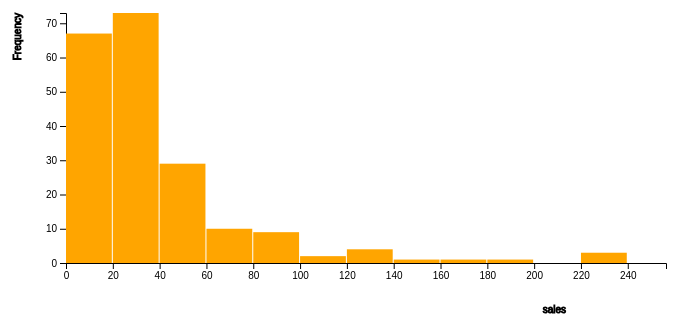
D3 v4 page, settled after 480 driven frames (8 s of simulated time); the page loaded 1 data file(s).

  
         main();    
      
// ── script.js
function main() {

	var width = 800
	var height = 450
	var svg = d3.select("svg"),
		margin = 200,
		width = width - margin,
		height = height - margin


	var binSize = 10,
		inflationSize = 10;

	var defaultVariable = "sales"

	var isBarChart = true
	var isFDG = false

	var g = svg.append("g")
		.attr("transform", "translate(" + 100 + "," + 100 + ")");



	var slider = svg.append("g")
		.attr("class", "slider")
		.attr("transform", "translate(100,0)")



	var xScale = d3.scaleLinear();
	var yScale = d3.scaleLinear();

	var valueMap = {};

	var defaultVariable = "sales"
	var currentVariable = defaultVariable

	var data;

	var variables = ['sales', 'profits', 'assets', 'marketvalue']

	d3.csv("forbes.csv", function (error, csvdata) {
		if (error) {
			throw error;
		}

		variables.forEach(function (variable) {
			valueMap[variable] = csvdata.map(d => d[variable])
		});

		paint(defaultVariable);

		var pieButton = d3.select("#pieButton")
			.on("click", toPie);

		var barButton = d3.select("#barButton")
			.on("click", toBar);

		var fdgButton = d3.select("#fdgButton")
			.on("click", toFDG)


		d3.select("#slider").on("input", function () {
			update(+this.value);
		});

		var dropdown = d3.select("#dropdown")
			.insert("select", "svg")
			.on("change", dropDownChange);

		dropdown.selectAll("option")
			.data(variables)
			.enter().append("option")
			.attr("value", function (d) {
				return d;
			})
			.text(function (d) {
				return d[0].toUpperCase() + d.slice(1, d.length); 
			});

		function update(val) {
			binSize = val
			if(isFDG)
				return
			console.log(val)
			if (!isBarChart)
				toPie()
			else
				paint(currentVariable);
		}

		function dropDownChange() {
			
			var newVariable = d3.select(this).property('value');
			currentVariable = newVariable
			if(isFDG){
				toFDG()
				return
			}
				
			if (!isBarChart)
				toPie()
			else
				paint(newVariable);

		}

		function toBar() {
			isBarChart = true
			isFDG = false
			paint(currentVariable)
		}

		function toPie() {
			isBarChart = false
			isFDG = false
			values = valueMap[currentVariable]
			d3.selectAll("g > *").remove()
			d3.selectAll("circle").remove()
			d3.selectAll(".link").remove()

			var data = d3.histogram().domain([0, maxVal]).thresholds(binSize)(values);

			bindata = Array();

			data.forEach(function (variable) {
				bindata.push(variable.length)
			});

			var text = "";

			var width = 400;
			var height = 400;
			var thickness = 40;
			var duration = 750;
			var padding = 10;
			var opacity = .8;
			var opacityHover = 1;
			var otherOpacityOnHover = .8;
			var tooltipMargin = 13;

			var radius = Math.min(width - padding, height - padding) / 2;

			var cx = width/2 
			var cy = height/2

			var g = svg.append('g')
				.attr('transform', 'translate(' + cx + ',' + cy + ')');

			g.append('svg')
				.attr('class', 'pie')
				.attr('width', width)
				.attr('height', height);

			var color = d3.scaleOrdinal(d3.schemeCategory10);
			var arc = d3.arc().innerRadius(0).outerRadius(radius);
			var pie = d3.pie().value(function (d) {return d.length;}).sort(null);
			var path = g.selectAll('path')
				.data(pie(data))
				.enter()
				.append("g")
				.append('path')
				.attr('d', arc)
				.attr('fill', (d, i) => color(i))
				.style('opacity', opacity)
				.style('stroke', 'white')
				.on("mouseover", function (d, i) {
					var _d = arc.centroid(d)
					dx = _d[0] * 1.5
					dy = _d[1] * 1.5
					arc.outerRadius(radius + inflationSize)
					d3.select(this)
						.attr("d", arc)
					d3.select(this)
						.transition() 
						.duration(400)
						.attr("transform", function (d) {
							return "translate(" + 0 + "," + (-inflationSize) + ")";
						})
					g.append("text")
						.text(function () {
							return ["("+d.value + ","+i+")"];
						})
						.attr("transform", function (d) {
							return "translate(" + dx + "," + dy + ")";
						})
				})
				.on("mouseout", function (d, i) {
					arc.outerRadius(radius)
					d3.select(this)
						.attr("d", arc) 
					d3.select(this)
						.transition() 
						.duration(400)
						.attr("transform", function (d) {
							return "translate(" + 0 + "," + (-inflationSize) + ")";
						})
					d3.select(this)
						.transition() 
						.duration(400)
						.attr("transform", function (d) {
							return "translate(" + 0 + "," + 0 + ")";
						});
						arc.outerRadius(radius)			

					d3.selectAll('text')
						.remove()
				})
				.transition()

		}

		function paint(variable) {
			console.log("Painting")			
			d3.selectAll("g > *").remove()
			d3.selectAll("circle").remove()
			d3.selectAll(".link").remove()			

			var barWidth = 800
			var barHeight = 450

			var svg = d3.select("svg"),
				margin = 200,

				width = barWidth - margin,
				height = barHeight - margin

			values = valueMap[variable]
			maxVal = Math.max(...values);
			minVal = Math.min(...values);	

			xScale.domain([0, maxVal]).range([0, width]);

			var data = d3.histogram().domain([0, maxVal]).thresholds(binSize)(values);

			yScale.domain([0, d3.max(data, function (d) {
				return d.length;
			})]).range([height, 0]);

			svg.attr("width", barWidth)
				.attr("height", barHeight);
			var g = svg.append("g")
				.attr("transform", "translate(" + 100 + "," + 100 + ")");
			var g = svg.append("g")
				.attr("transform", "translate(" + 100 + "," + 100 + ")");

			console.log(currentVariable)

			g.append("g") 
				.attr("transform", "translate(0," + height + ")") 
				.call(d3.axisBottom(xScale)) 
				.append("text")
				.attr("y", height - 200	)
				.attr("x", width- 100)
				.attr("text-anchor", "end")
				.attr("stroke", "black")
				.text(currentVariable);

			g.append("g") 
				.call(d3.axisLeft(yScale).tickFormat(function (d) { 
						return d;
					})
					.ticks(10))
				.append("text")
				.attr("transform", "rotate(-90)")
				.attr("y", 6)
				.attr("dy", "-5.1em")
				.attr("text-anchor", "end")
				.attr("stroke", "black")
				.attr("font-family","Arial")
				.attr("font-size","16pts")
				.text("Frequency");

			var bar = g.selectAll(".bar")
				.data(data)
				.enter().append("g")
				.attr("class", "bar")
				.attr("transform", function (d) {
					return "translate(" + xScale(d.x0) + "," + yScale(d.length) + ")";
				});

			bar.append("rect")
				.attr("width", xScale(data[0].x1) - xScale(data[0].x0) - 1)
				.attr("height", function (d) {
					return height - yScale(d.length);
				})
				.on("mouseover", function (d, i) {
					values = valueMap[currentVariable]
					var data = d3.histogram().domain([0, maxVal]).thresholds(binSize)(values);
					d3.select(this).attr('class', 'highlight'); 
					d3.select(this)
						.transition() 
						.duration(400)
						.attr("transform", function (d) {
							return "translate(" + 0 + "," + (-inflationSize) + ")";
						})
						.attr("height", function (d) {
							return height - yScale(d.length) + inflationSize;
						});
					g.append("text")
						.attr('class', 'val')
						.attr('x', function () {
							return xScale(data[i].x0) + 10;
						})
						.attr('y', function () {
							return yScale(d.length) - 15;
						})
						.text(function () {
							return [+d.length]; 
						});


				}) 
				.on("mouseout", function (d, i) {
					d3.select(this).attr('class', 'bar');
					d3.select(this)
						.transition() 
						.duration(400)
						.attr("transform", function (d) {
							return "translate(" + 0 + "," + 0 + ")";
						})
						.attr("height", function (d) {
							return height - yScale(d.length);
						}); 

					d3.selectAll('.val')
						.remove()

				})
				.transition()
				.ease(d3.easeLinear)
				.duration(400)
				.delay(function (d, i) {
					return i * 50;
				});


		}

		function toFDG() {
			isFDG = true			
			var svg = d3.select("svg");
			svg.selectAll('*').remove();

			values = valueMap[currentVariable]

			var margin = {
					top: 100,
					right: 10,
					bottom: 100,
					left: 400
				},
				fwidth = 1500 - margin.left - margin.right,
				fheight = 800 - margin.top - margin.bottom
			dist = 10;


			var data = d3.histogram().thresholds(binSize)(values);

			var nodes = [];

			for (var i = 0; i < csvdata.length; i++) {
				var node = {};
				node.value = csvdata[i][currentVariable];
				node.name = csvdata[i].name;

				nodes.push(node);
			}

			var links = [];

			for(var i = 0; i<csvdata.length;i++){
				var a = createFeatureVector(csvdata[i])
				for (var j =i+1; j<csvdata.length;j++) {
					var b = createFeatureVector(csvdata[j])
					var dp = similarity(a,b)
					if (dp>0.995){
						var link ={}
						link.source = i;
						link.target = j;
						links.push(link)
					}
				}
				
			}

			console.log(links.length)

			var set = {};
			set.nodes = nodes;
			set.links = links;
			var svg = svg.attr("width", fwidth)
				.attr("height", fheight);
			var color = d3.scaleOrdinal(d3.schemeCategory10);


			var simulation = d3.forceSimulation(set.nodes)
				.force("charge_force",  d3.forceManyBody())
				.force("center_force", d3.forceCenter(width / 2, height / 2))
				.force("link", d3.forceLink().distance(dist));


			var nodes = svg.selectAll("circle")
				.data(set.nodes)
				.enter()
				.append("circle")
				.attr("r", function (d) {
					return Math.sqrt(+(d.value));
				})
				.style("fill", function (d, i) {
					return color(i);
				})
				.call(d3.drag()
					.on("start", dragstarted)
					.on("drag", dragged)
					.on("end", dragended))
				.on("click", function () {
					toBar();
				});


			var link = svg.selectAll(".link")
				.data(set.links)
				.enter()
				.append("line")
				.attr("class", 'link')
				.attr("stroke-width", 2)
				.attr("stroke", "red");


		  nodes.append("title")
		      .text(function(d) { return d.name; });
	

			simulation.nodes(set.nodes).on('tick', ticked);
			simulation.force('link', d3.forceLink().links(set.links));


			function ticked() {
				link.attr("x1", function (d) {
						return d.source.x;
					})
					.attr("x2", function (d) {
						return d.target.x;
					})
					.attr("y1", function (d) {
						return d.source.y;
					})
					.attr("y2", function (d) {
						return d.target.y;
					})
					.attr("stroke", "black");

				nodes.attr("cx", function (d) {
						return d.x;
					})
					.attr("cy", function (d) {
						return d.y;
					});

			}

			function dragstarted(d) {
				if (!d3.event.active) simulation.alphaTarget(0.3).restart();
				d.fx = d.x;
				d.fy = d.y;
			}

			function dragged(d) {
				d.fx = d3.event.x;
				d.fy = d3.event.y;
			}

			function dragended(d) {
				if (!d3.event.active) simulation.alphaTarget(0);
				d.fx = null;
				d.fy = null;
			}

			function createFeatureVector(d){
				return [d.assets,d.profits,d.marketvalue,d.sales]
			}

			function dotproduct(a,b) {
			    var n = 0, lim = Math.min(a.length,b.length);
			    for (var i = 0; i < lim; i++) n += a[i] * b[i];
			    return n;
			 }

			function norm2(a) {var sumsqr = 0; for (var i = 0; i < a.length; i++) sumsqr += a[i]*a[i]; return Math.sqrt(sumsqr);}

			function similarity(a, b) {return dotproduct(a,b)/norm2(a)/norm2(b);}
		}


	});

}

### data: forbes.csv
rank, name, country, category, sales, profits, assets, marketvalue
1, Citigroup, United States, Banking, 94.71, 17.85, 1264, 255.3
2, General Electric, United States, Conglomerates, 134.2, 15.59, 626.9, 328.5
3, American Intl Group, United States, Insurance, 76.66, 6.46, 647.7, 194.9
4, ExxonMobil, United States, Oil & gas operations, 222.9, 20.96, 167, 277
5, BP, United Kingdom, Oil & gas operations, 232.6, 10.27, 177.6, 173.5
6, Bank of America, United States, Banking, 49.01, 10.81, 736.5, 117.5
7, HSBC Group, United Kingdom, Banking, 44.33, 6.66, 757.6, 178
8, Toyota Motor, Japan, Consumer durables, 135.8, 7.99, 171.7, 115.4
9, Fannie Mae, United States, Diversified financials, 53.13, 6.48, 1019, 76.84
10, Wal-Mart Stores, United States, Retailing, 256.3, 9.05, 104.9, 243.7
11, UBS, Switzerland, Diversified financials, 48.95, 5.15, 853.2, 85.07
12, ING Group, Netherlands, Diversified financials, 94.72, 4.73, 752.5, 54.59
13, Royal Dutch/Shell Group, Netherlands/ United Kingdom, Oil & gas operations, 133.5, 8.4, 100.7, 163.4
14, Berkshire Hathaway, United States, Insurance, 56.22, 6.95, 172.2, 141.1
15, JP Morgan Chase, United States, Banking, 44.39, 4.47, 792.7, 81.94
16, IBM, United States, Technology hardware & equipment, 89.13, 7.58, 104.5, 171.5
17, Total, France, Oil & gas operations, 131.6, 8.84, 87.84, 116.6
18, BNP Paribas, France, Banking, 47.74, 4.73, 745.1, 59.29
19, Royal Bank of Scotland, United Kingdom, Banking, 35.65, 4.95, 663.5, 90.21
20, Freddie Mac, United States, Diversified financials, 46.26, 10.09, 752.2, 44.25
21, DaimlerChrysler, Germany, Consumer durables, 157.1, 5.12, 195.6, 47.43
22, Altria Group, United States, Food drink & tobacco, 60.7, 9.2, 96.18, 111
23, ChevronTexaco, United States, Oil & gas operations, 112.9, 7.43, 82.36, 92.49
24, Pfizer, United States, Drugs & biotechnology, 40.36, 6.2, 120.1, 285.3
25, Wells Fargo, United States, Banking, 31.8, 6.2, 387.8, 97.53
26, Verizon Commun, United States, Telecommunications services, 67.75, 2.57, 166, 104
27, Barclays, United Kingdom, Banking, 33.69, 4.9, 791.5, 61.33
28, Morgan Stanley, United States, Diversified financials, 33, 3.64, 580.6, 64.81
29, General Motors, United States, Consumer durables, 185.5, 3.82, 450, 27.47
30, Nippon Tel & Tel, Japan, Telecommunications services, 92.41, 2.17, 150.9, 73
31, Microsoft, United States, Software & services, 34.27, 8.88, 85.94, 287
32, Nestle, Switzerland, Food drink & tobacco, 64.56, 5.48, 62.15, 106.5
33, SBC Communications, United States, Telecommunications services, 39.16, 5.97, 100.2, 82.93
34, Deutsche Bank Group, Germany, Diversified financials, 58.85, 1.53, 792.5, 50.23
35, Siemens Group, Germany, Conglomerates, 86.62, 2.81, 85.47, 75.77
36, HBOS, United Kingdom, Banking, 32.68, 3.09, 571.8, 52.87
37, ENI, Italy, Oil & gas operations, 53.29, 4.82, 67.91, 76.13
38, ConocoPhillips, United States, Oil & gas operations, 90.49, 4.83, 81.95, 46.72
39, Banco Santander Central, Spain, Banking, 28.7, 3.28, 442.2, 56.78
40, Merrill Lynch, United States, Diversified financials, 26.64, 3.47, 485.8, 57.52
41, Wachovia, United States, Banking, 24.47, 4.25, 400.9, 62.35
42, Time Warner, United States, Media, 38.08, 2.65, 121.8, 77.95
43, Hewlett-Packard, United States, Technology hardware & equipment, 73.06, 2.54, 74.71, 70.2
44, Procter & Gamble, United States, Household & personal products, 46.99, 5.81, 53.86, 131.9
45, Samsung Electronics, South Korea, Semiconductors, 50.22, 5.95, 54.58, 72.72
46, Johnson & Johnson, United States, Drugs & biotechnology, 40.01, 6.74, 46.66, 161
47, Lloyds TSB Group, United Kingdom, Banking, 24.48, 2.87, 407, 48.11
48, ABN-Amro Holding, Netherlands, Banking, 23.64, 3.98, 705, 39.29
49, Honda Motor, Japan, Consumer durables, 67.44, 3.61, 63.09, 40.61
50, American Express, United States, Diversified financials, 24.17, 3, 175, 68.89
51, Nissan Motor, Japan, Consumer durables, 57.77, 4.19, 60.56, 41.71
52, Bank One, United States, Banking, 21.04, 3.4, 290, 58.38
53, AXA Group, France, Insurance, 90.1, 1, 456.1, 41.39
54, Societe Generale Group, France, Banking, 35.52, 1.61, 526.5, 40.61
55, PetroChina, China, Oil & gas operations, 29.53, 5.67, 58.36, 90.49
56, Goldman Sachs Group, United States, Diversified financials, 22.84, 2.54, 394.1, 50.12
57, BBVA-Banco Bilbao Vizcaya, Spain, Banking, 24.1, 2.81, 288.8, 44.67
58, Intel, United States, Semiconductors, 30.14, 5.64, 47.14, 196.9
59, MetLife, United States, Insurance, 35.79, 2.24, 326.8, 26.34
60, Home Depot, United States, Retailing, 62.9, 4.04, 35.37, 82.29
... 140 more rows